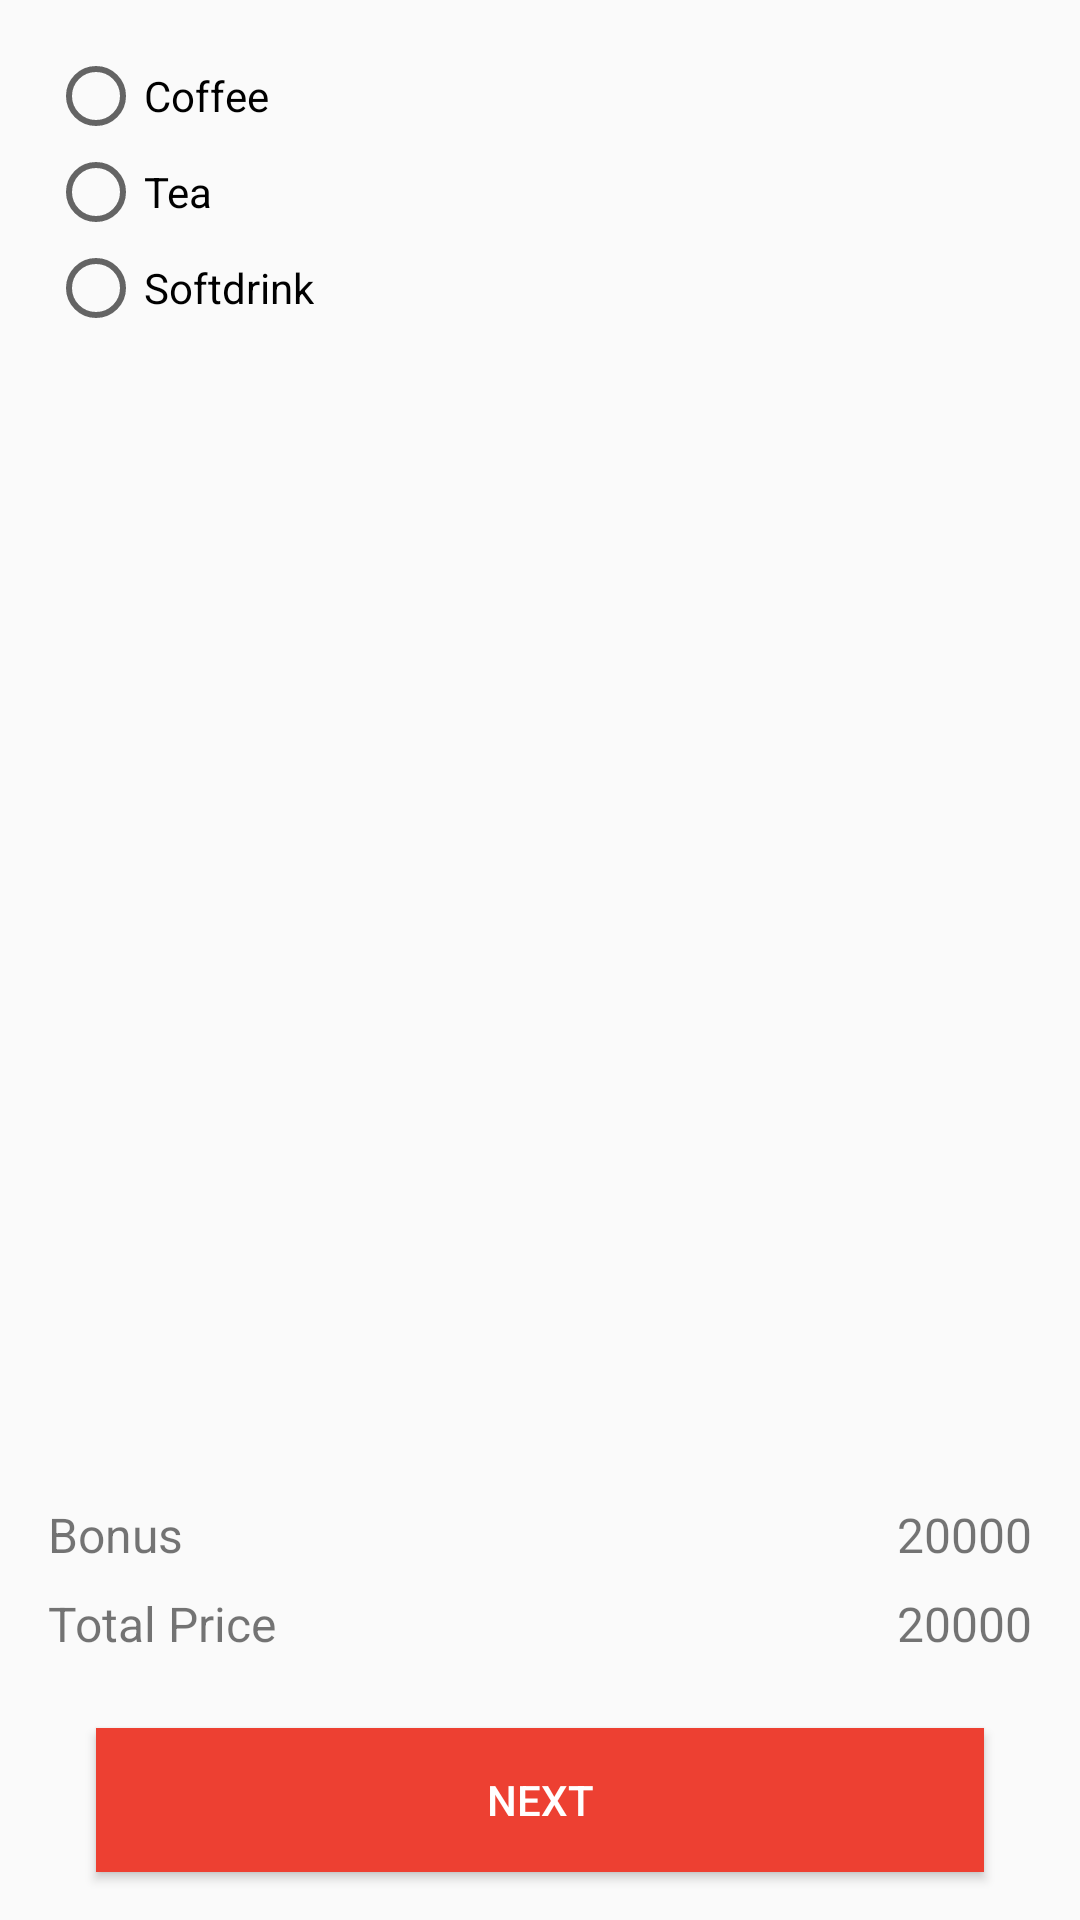

The Android layout XML behind this screen, and the referenced resources:
<!-- AndroidManifest.xml: application theme AppTheme -->
<!-- res/layout/activity_bonus.xml -->
<?xml version="1.0" encoding="utf-8"?>
<RelativeLayout xmlns:android="http://schemas.android.com/apk/res/android"
    android:layout_width="match_parent"
    android:layout_height="match_parent"
    android:paddingLeft="16dp"
    android:paddingRight="16dp">

    <RadioGroup
        android:id="@+id/radiogroup_list_bonus"
        android:layout_width="wrap_content"
        android:layout_height="wrap_content"
        android:paddingTop="@dimen/action_padding"
        >

        <RadioButton
            android:id="@+id/radio_cofee"
            android:layout_width="wrap_content"
            android:layout_height="wrap_content"
            android:text="Coffee" />

        <RadioButton
            android:id="@+id/radio_tea"
            android:layout_width="wrap_content"
            android:layout_height="wrap_content"
            android:text="Tea" />
        <RadioButton
            android:id="@+id/radio_softdrink"
            android:layout_width="wrap_content"
            android:layout_height="wrap_content"
            android:text="Softdrink" />
    </RadioGroup>

    <TableLayout
        android:layout_width="match_parent"
        android:layout_height="wrap_content"
        android:layout_above="@+id/btn_lanjutkan_bonus"
        >
        <TableRow
            android:layout_width="match_parent"
            android:layout_height="wrap_content"
            android:layout_marginBottom="8dp">
            <TextView
                android:layout_width="wrap_content"
                android:layout_height="wrap_content"
                android:text="Bonus"
                android:textSize="16sp" />
            <TextView
                android:id="@+id/tv_total_sandwich"
                android:layout_width="match_parent"
                android:layout_height="wrap_content"
                android:layout_weight="1"
                android:text="20000"
                android:textSize="16sp"
                android:gravity="right"
                />
        </TableRow>
        <TableRow
            android:layout_width="match_parent"
            android:layout_height="wrap_content"
            android:layout_marginBottom="8dp">
            <TextView
                android:layout_width="wrap_content"
                android:layout_height="wrap_content"
                android:text="Total Price"
                android:textSize="16sp"
                />
            <TextView
                android:id="@+id/tv_harga_toping"
                android:layout_width="match_parent"
                android:layout_height="wrap_content"
                android:layout_weight="1"
                android:text="20000"
                android:textSize="16sp"
                android:gravity="right"
                />
        </TableRow>

    </TableLayout>

    <Button
        android:id="@+id/btn_lanjutkan_bonus"
        android:layout_width="match_parent"
        android:layout_height="wrap_content"
        android:layout_centerHorizontal="true"
        android:layout_alignParentBottom="true"
        android:layout_margin="@dimen/action_padding"
        android:text="NEXT"
        android:background="@color/colorPrimary"
        android:textColor="@android:color/white"/>
</RelativeLayout>
<!-- resources referenced by this layout -->
<resources>
  <color name="colorPrimary">#ed4032</color>
  <dimen name="action_padding">16dp</dimen>
  <style name="AppTheme" parent="Theme.AppCompat.Light.DarkActionBar">
          
          <item name="colorPrimary">@color/colorPrimary</item>
          <item name="colorPrimaryDark">@color/colorPrimaryDark</item>
          <item name="colorAccent">@color/colorAccent</item>
          <item name="colorButtonNormal">@color/colorButtonNormal</item>
      </style>
  <color name="colorPrimaryDark">#b30008</color>
  <color name="colorAccent">#f4b550</color>
  <color name="colorButtonNormal">#00C4B2</color>
</resources>
